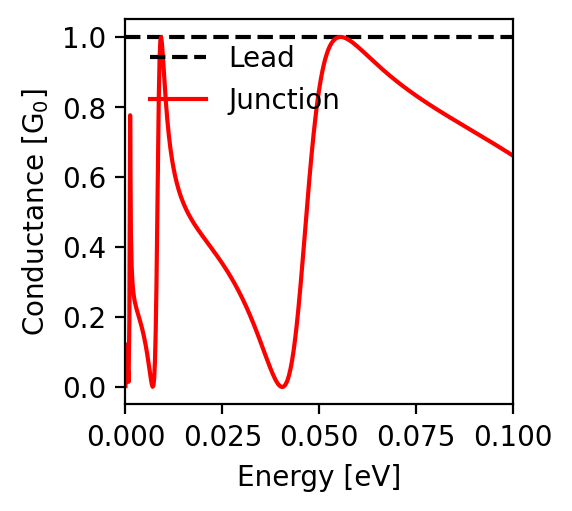

The data file committed next to this chart (first rows):
energy; conductance
-0.1; 0.661
-0.0998; 0.662
-0.0996; 0.664
-0.0994; 0.665
-0.0992; 0.666
-0.099; 0.668
-0.0988; 0.669
-0.0986; 0.671
-0.0984; 0.672
-0.0982; 0.673
-0.098; 0.675
-0.0978; 0.676
-0.0976; 0.678
-0.0974; 0.679
-0.0972; 0.68
-0.097; 0.682
-0.0968; 0.683
-0.0966; 0.684
-0.0964; 0.686
-0.0962; 0.687
-0.096; 0.689
-0.0958; 0.69
-0.0956; 0.691
-0.0954; 0.693
-0.0952; 0.694
-0.095; 0.695
-0.0948; 0.697
-0.0946; 0.698
-0.0944; 0.699
-0.0942; 0.701
-0.094; 0.702
-0.0938; 0.703
-0.0936; 0.705
-0.0934; 0.706
-0.0932; 0.707
-0.093; 0.709
-0.0928; 0.71
-0.0926; 0.711
-0.0924; 0.713
-0.0922; 0.714
-0.092; 0.715
-0.0918; 0.717
-0.0916; 0.718
-0.0914; 0.719
-0.0912; 0.721
-0.091; 0.722
-0.0908; 0.723
-0.0906; 0.725
-0.0904; 0.726
-0.0902; 0.727
-0.09; 0.729
-0.0898; 0.73
-0.0896; 0.731
-0.0894; 0.733
-0.0892; 0.734
-0.089; 0.735
-0.0888; 0.736
-0.0886; 0.738
-0.0884; 0.739
-0.0882; 0.74
... 941 more rows
